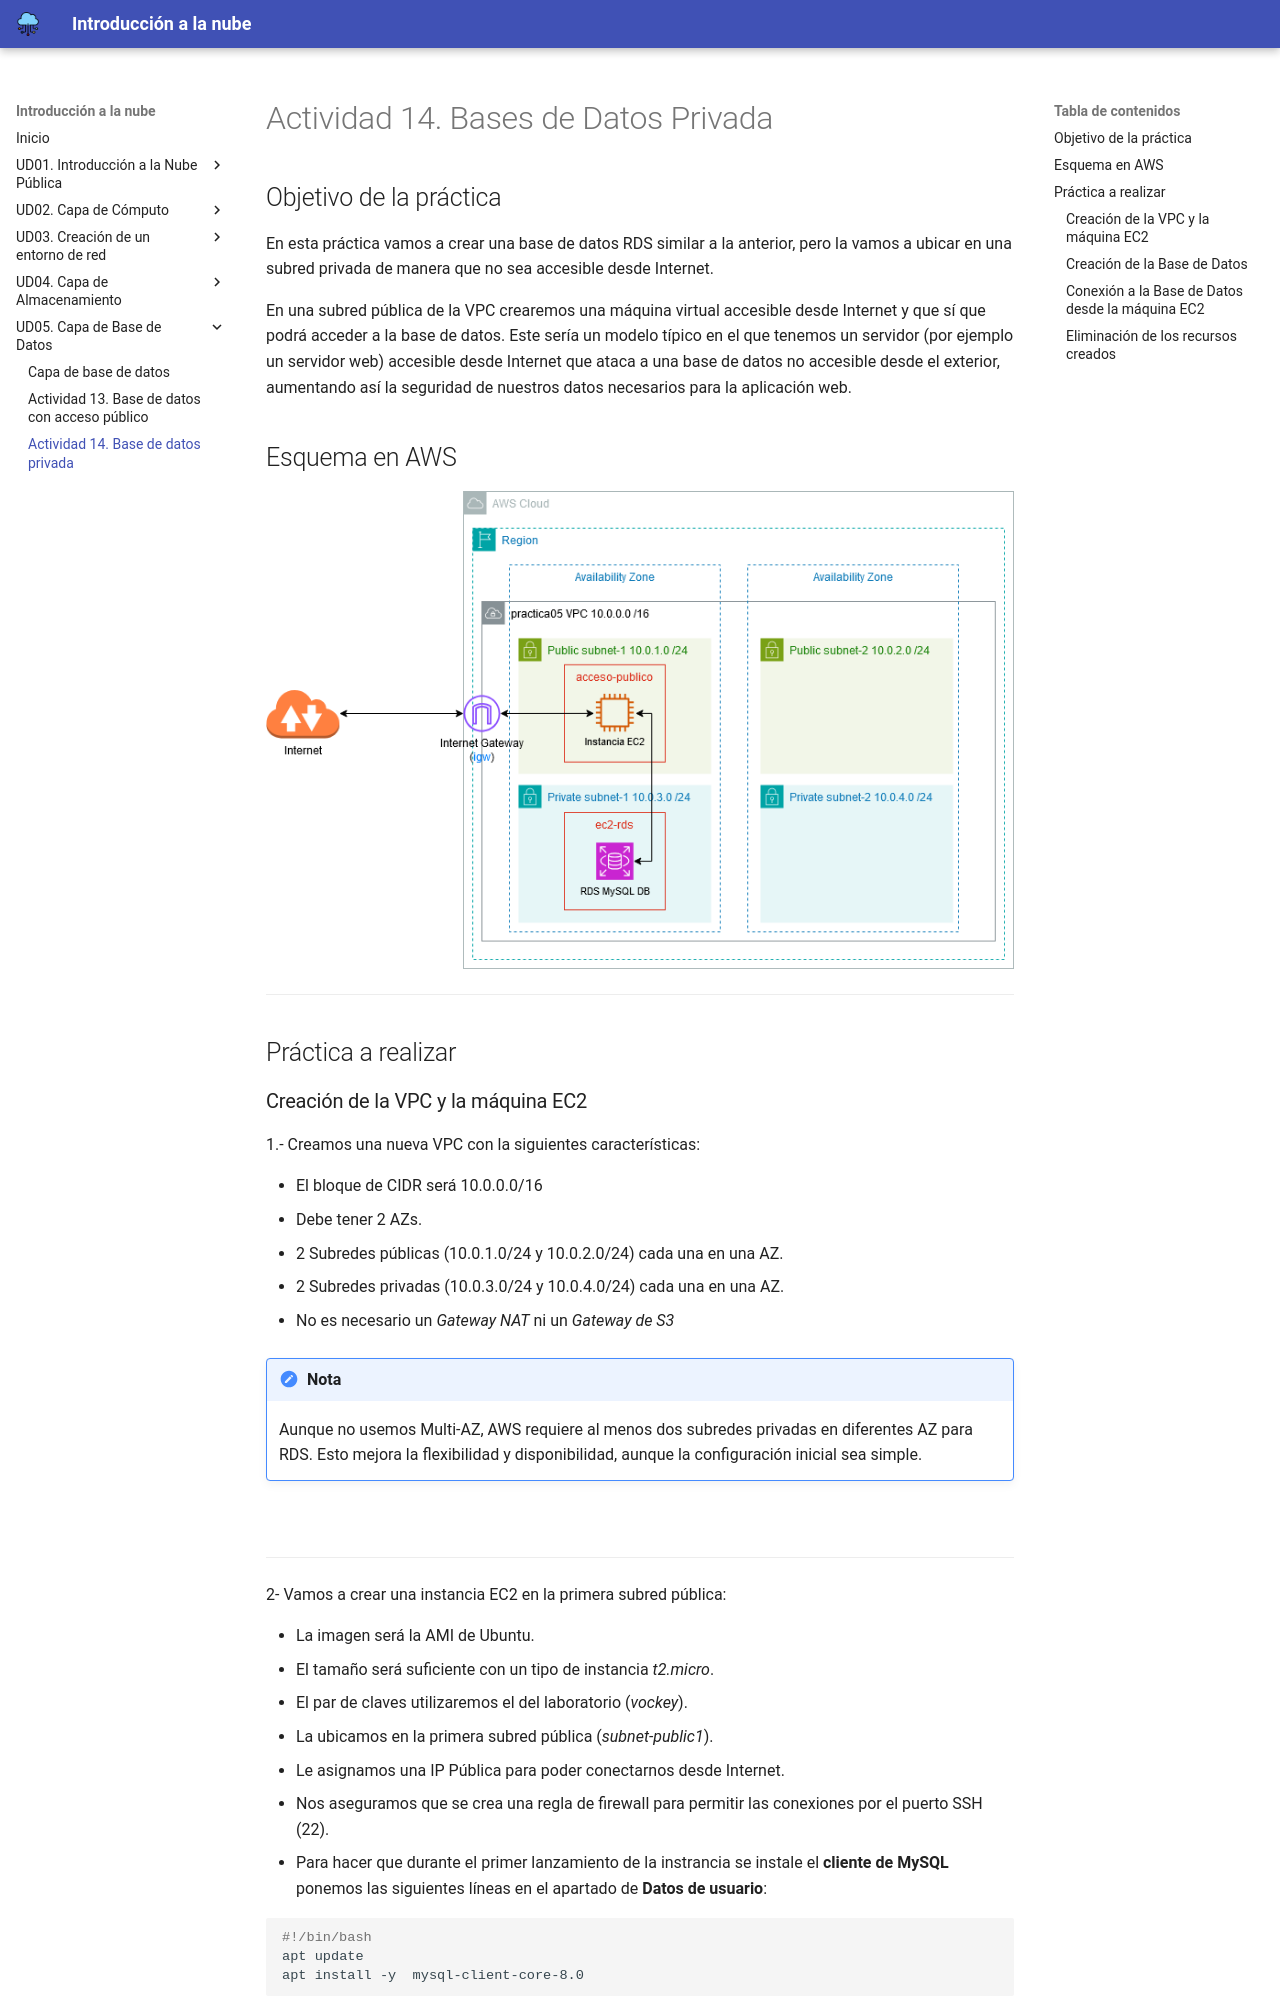

repository: cangulonavas/optativa-cloud-2dam · page: ud05/actividad14.html · generator: mkdocs

# Actividad 14. Bases de Datos Privada

## Objetivo de la práctica

En esta práctica vamos a crear una base de datos RDS similar a la anterior, pero la vamos a ubicar en una subred privada de manera que no sea accesible desde Internet.

En una subred pública de la VPC crearemos una máquina virtual accesible desde Internet y que sí que podrá acceder a la base de datos. Este sería un modelo típico en el que tenemos un servidor (por ejemplo un servidor web) accesible desde Internet que ataca a una base de datos no accesible desde el exterior, aumentando así la seguridad de nuestros datos necesarios para la aplicación web.

## Esquema en AWS

<img src="../images/ud05/BBDD2.drawio.png">

---
## Práctica a realizar
